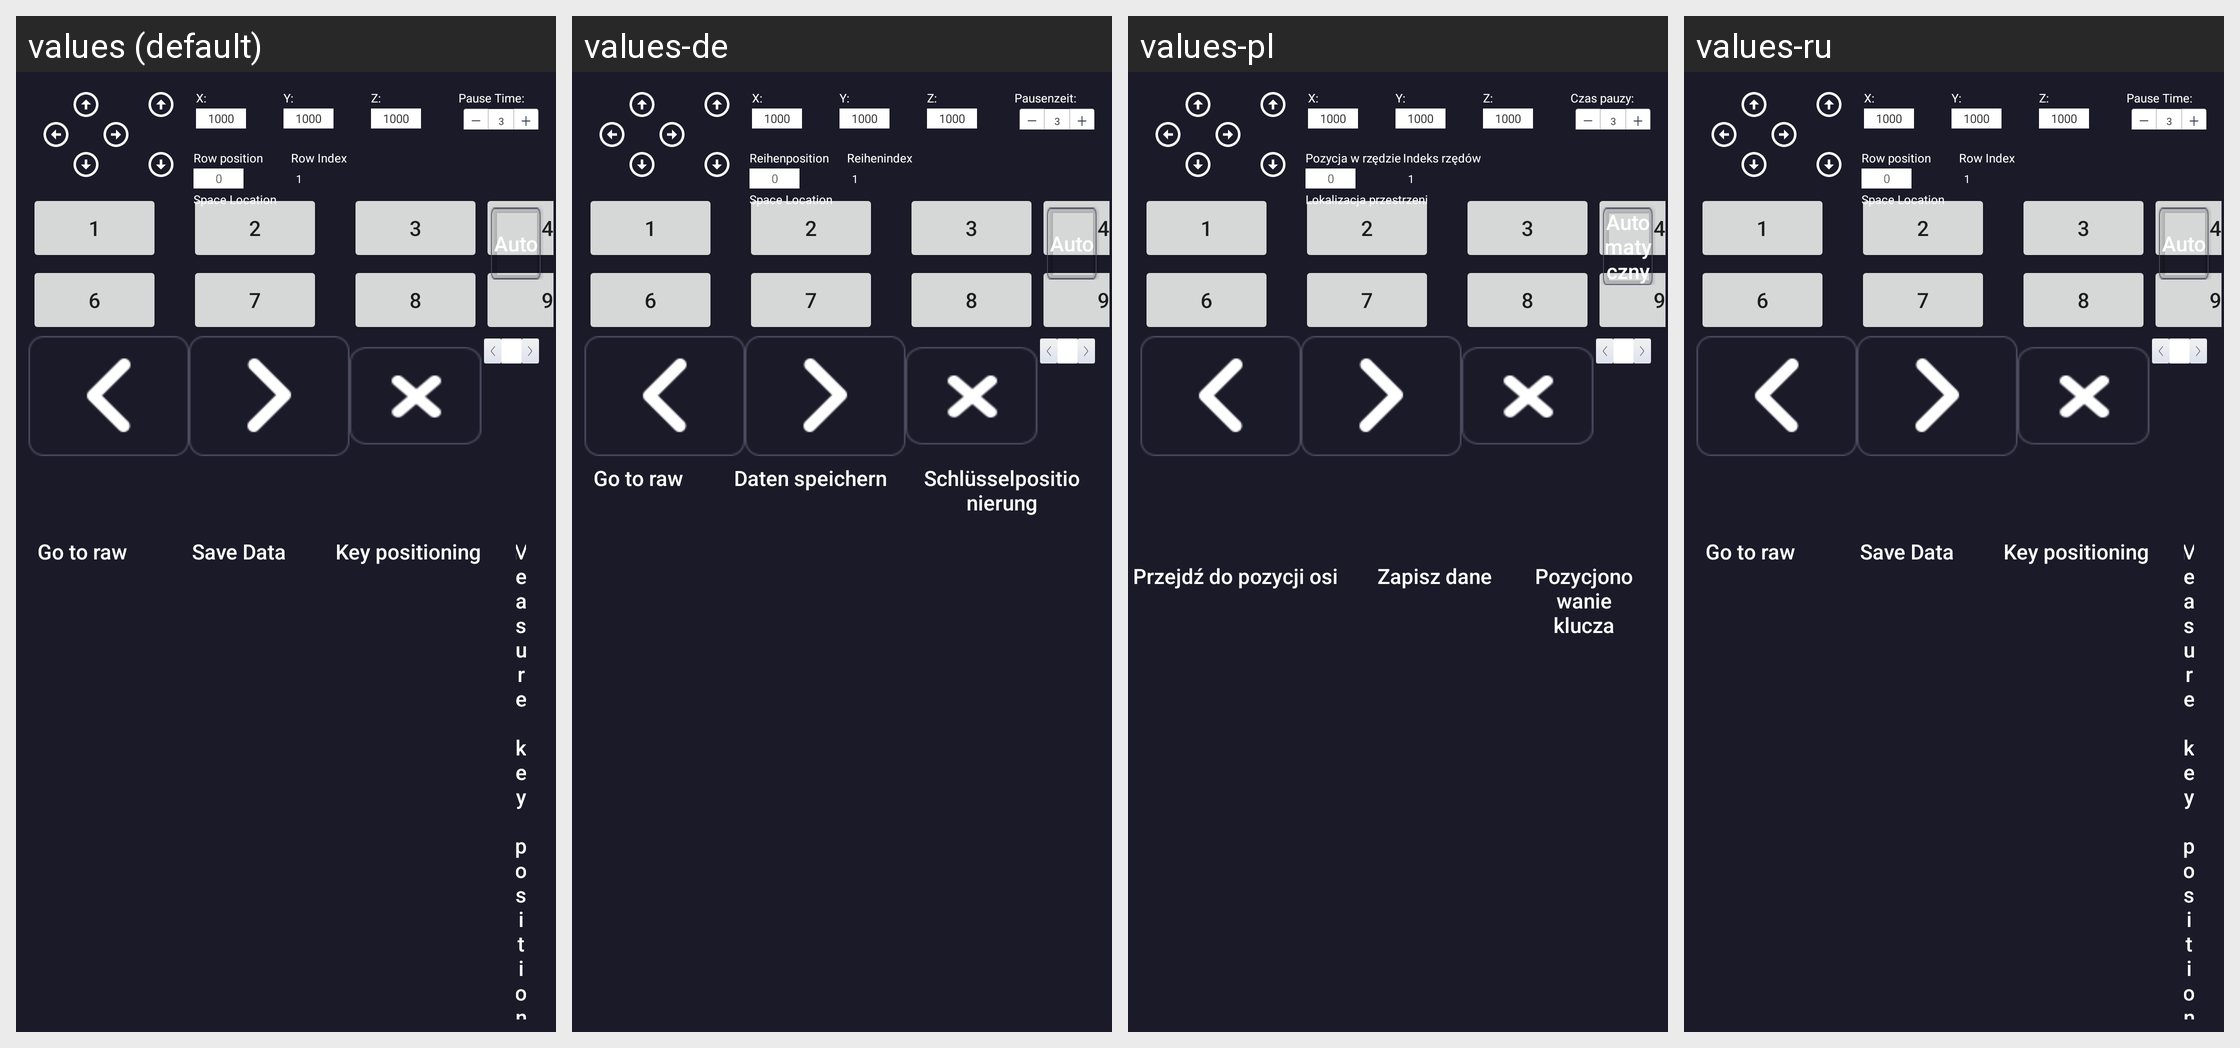

Locale-by-locale string values for the Android screen shown in this grid:
Android screen res/layout/fragment_duplicate_dimple_data.xml rendered under 4 locales, left to right: values (default), values-de, values-pl, values-ru. Device: Nexus 5 (rendered at 1080×1920; each locale shown at half size, 540×960, under a caption strip naming it); theme AppTheme.
Other locales in the repository, not shown: values-ar-rIL, values-cs, values-en, values-es, values-fa, values-fr, values-it, values-ko, values-pt, values-te, values-th, values-tr, values-vi, values-zh.
Strings drawn on this screen, with the default value and each locale's value (text and hints the layout hard-codes, and strings that could not be matched under every locale, appear in the picture but are not listed):

pause_time
  values: Pause Time:
  values-de: Pausenzeit:
  values-pl: Czas pauzy:
  values-ru: Pause Time:

row_position
  values: Row position
  values-de: Reihenposition
  values-pl: Pozycja w rzędzie
  values-ru: Row position

space_loacation
  values: Space Location
  values-de: Space Location
  values-pl: Lokalizacja przestrzeni
  values-ru: Space Location

auto
  values: Auto
  values-de: Auto
  values-pl: Automatyczny
  values-ru: Auto

row_index
  values: Row Index
  values-de: Reihenindex
  values-pl: Indeks rzędów
  values-ru: Row Index

go_to_raw
  values: Go to raw
  values-de: Go to raw
  values-pl: Przejdź do pozycji osi
  values-ru: Go to raw

save_data
  values: Save Data
  values-de: Daten speichern
  values-pl: Zapisz dane
  values-ru: Save Data

key_location
  values: Key positioning
  values-de: Schlüsselpositionierung
  values-pl: Pozycjonowanie klucza
  values-ru: Key positioning
